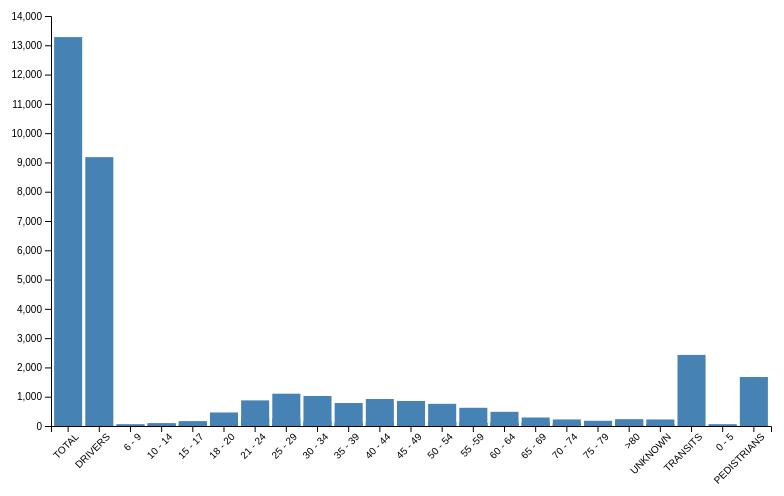
D3 v6 page, settled after 360 driven frames (6 s of simulated time); the page loaded 1 data file(s).


// ── app.js
d3.csv('data.csv').then(data => {
    const margin = {top: 20, right: 30, bottom: 70, left: 50};
    const width = 800 - margin.left - margin.right;
    const height = 500 - margin.top - margin.bottom;

    const svg = d3.select("#chart")
        .append("svg")
        .attr("width", width + margin.left + margin.right)
        .attr("height", height + margin.top + margin.bottom)
        .append("g")
        .attr("transform", `translate(${margin.left},${margin.top})`);

    const x = d3.scaleBand()
        .domain(data.map(d => d['VICTIMS CATEGORY BY TYPE AND AGE']))
        .range([0, width])
        .padding(0.1);

    const y = d3.scaleLinear()
        .domain([0, d3.max(data, d => +d['TOTAL'])])
        .nice()
        .range([height, 0]);

    svg.selectAll(".bar")
        .data(data)
        .enter().append("rect")
        .attr("class", "bar")
        .attr("x", d => x(d['VICTIMS CATEGORY BY TYPE AND AGE']))
        .attr("y", d => y(d['TOTAL']))
        .attr("width", x.bandwidth())
        .attr("height", d => height - y(d['TOTAL']))
        .attr("fill", "steelblue")
        .on("mouseover", function() {
            d3.select(this).attr("fill", "orange");
        })
        .on("mouseout", function() {
            d3.select(this).attr("fill", "steelblue");
        });

    svg.append("g")
        .attr("transform", `translate(0,${height})`)
        .call(d3.axisBottom(x))
        .selectAll("text")
        .attr("transform", "rotate(-45)")
        .style("text-anchor", "end");

    svg.append("g")
        .call(d3.axisLeft(y));
});


### data: data.csv
?VICTIMS CATEGORY BY TYPE AND AGE, TOTAL, DEAD, HEAVILY_INJURED, LIGHT_INJURED, 
TOTAL, 13279, 654, 664, 11961, 
DRIVERS, 9180, 464, 481, 8235, 
6 - 9, 8, 1, 0, 7, 
10 - 14, 36, 0, 2, 34, 
15 - 17, 156, 6, 16, 134, 
18 - 20, 462, 20, 34, 408, 
21 - 24, 875, 46, 70, 759, 
25 - 29, 1103, 47, 58, 998, 
30 - 34, 1024, 37, 40, 947, 
35 - 39, 784, 23, 44, 717, 
40 - 44, 921, 31, 27, 863, 
45 - 49, 855, 31, 37, 787, 
50 - 54, 757, 42, 25, 690, 
55 -59, 622, 30, 26, 566, 
60 - 64, 484, 38, 29, 417, 
65 - 69, 290, 32, 17, 241, 
70 - 74, 224, 19, 21, 184, 
75 - 79, 178, 25, 16, 137, 
>80, 178, 27, 8, 143, 
UNKNOWN, 223, 9, 11, 203, 
TRANSITS, 2427, 78, 103, 2246, 
0 - 5, 61, 1, 1, 59, 
6 - 9, 40, 0, 2, 38, 
10 - 14, 96, 1, 1, 94, 
15 - 17, 163, 2, 11, 150, 
18 - 20, 255, 11, 20, 224, 
21 - 24, 282, 12, 14, 256, 
25 - 29, 246, 7, 9, 230, 
30 - 34, 176, 2, 5, 169, 
35 - 39, 119, 1, 3, 115, 
40 - 44, 123, 4, 7, 112, 
45 - 49, 123, 3, 5, 115, 
50 - 54, 155, 6, 4, 145, 
55 -59, 116, 3, 3, 110, 
60 - 64, 121, 3, 3, 115, 
65 - 69, 96, 1, 3, 92, 
70 - 74, 77, 11, 5, 61, 
75 - 79, 70, 5, 3, 62, 
>80, 53, 4, 3, 46, 
UNKNOWN, 55, 1, 1, 53, 
PEDISTRIANS, 1672, 112, 80, 1480, 
0 - 5, 40, 3, 1, 36, 
6 - 9, 61, 1, 1, 59, 
10 - 14, 84, 0, 2, 82, 
15 - 17, 86, 0, 3, 83, 
18 - 20, 44, 0, 1, 43, 
21 - 24, 51, 1, 1, 49, 
25 - 29, 65, 4, 2, 59, 
30 - 34, 74, 0, 8, 66, 
35 - 39, 74, 3, 1, 70, 
40 - 44, 82, 6, 5, 71, 
45 - 49, 107, 5, 5, 97, 
50 - 54, 112, 8, 2, 102, 
55 -59, 105, 5, 4, 96, 
60 - 64, 103, 6, 8, 89, 
65 - 69, 113, 15, 4, 94, 
70 - 74, 94, 12, 4, 78, 
75 - 79, 89, 10, 6, 73, 
>80, 233, 31, 17, 185, 
UNKNOWN, 55, 2, 5, 48, 